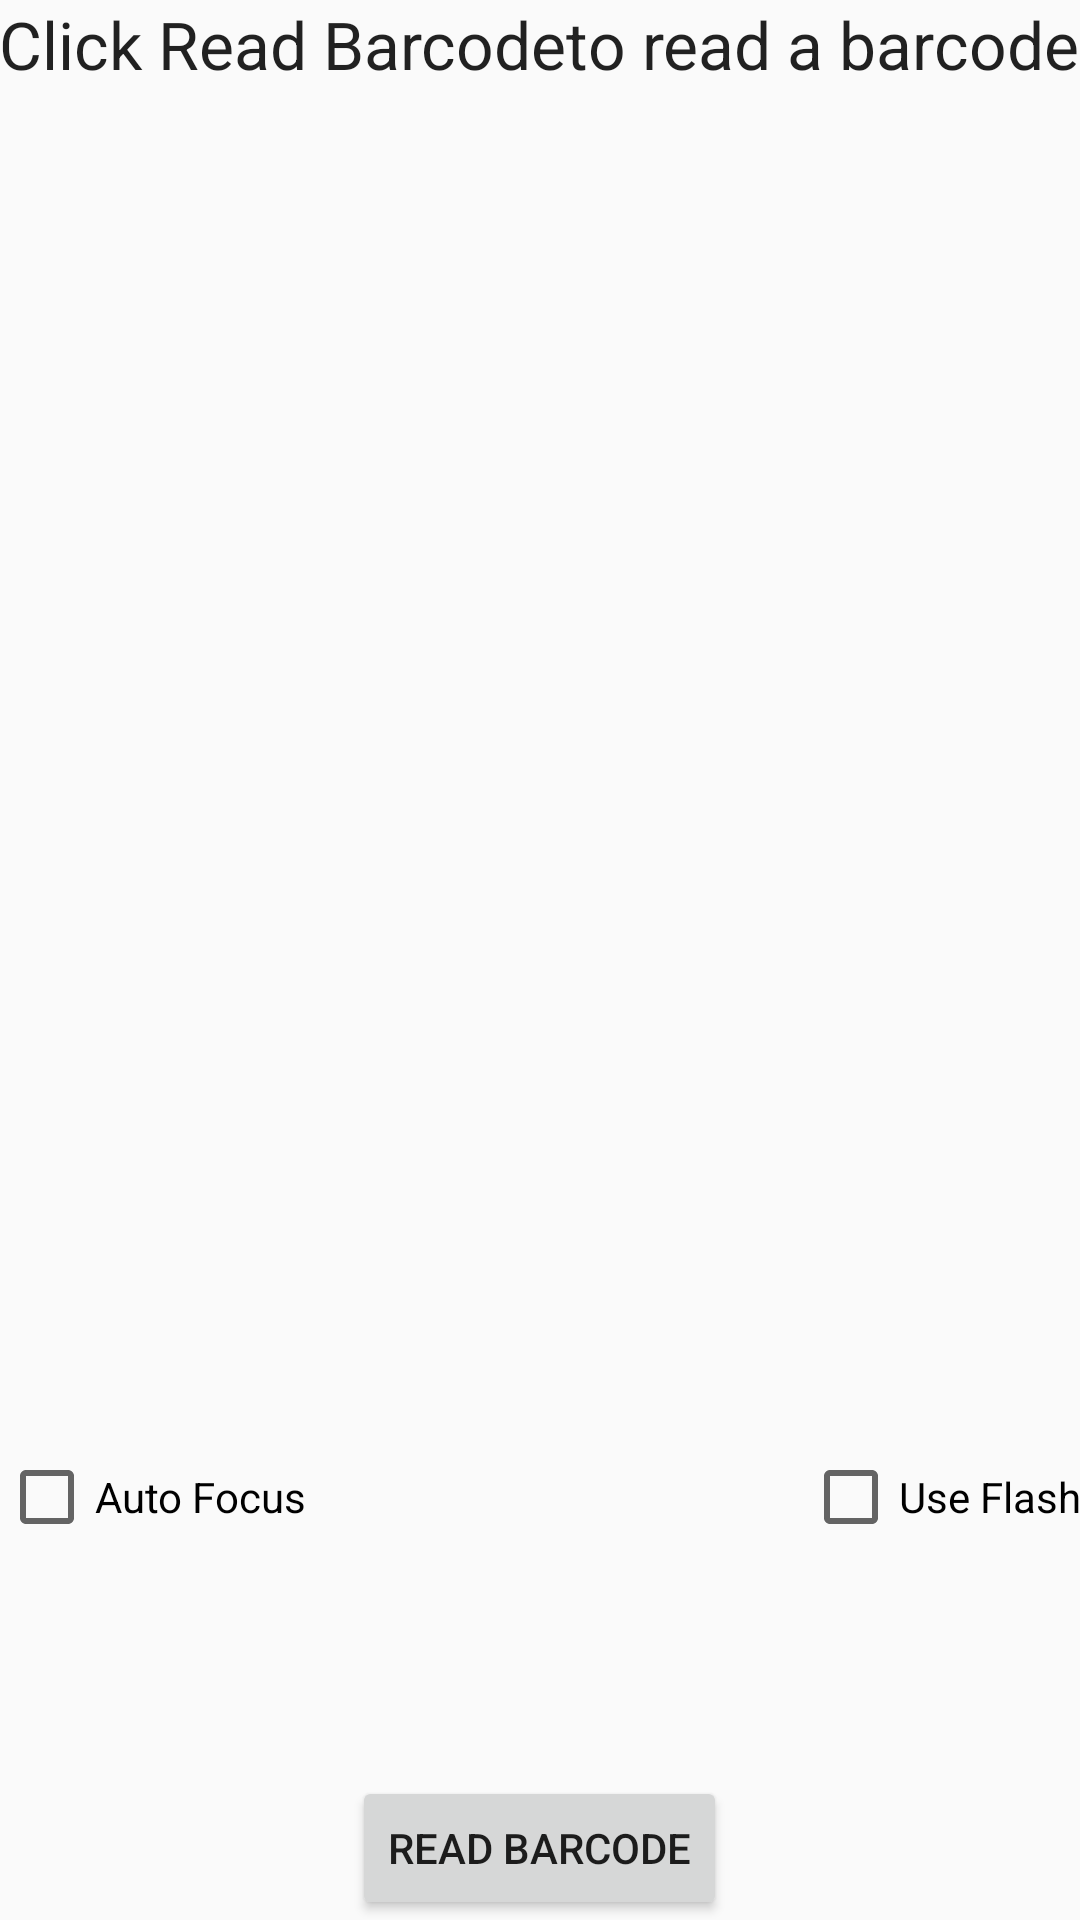

Android layout source for this screen:
<!-- AndroidManifest.xml: application theme AppTheme -->
<!-- res/layout/activity_barcodereader_land.xml -->
<?xml version="1.0" encoding="utf-8"?>
<RelativeLayout xmlns:android="http://schemas.android.com/apk/res/android"
    xmlns:tools="http://schemas.android.com/tools" android:layout_width="match_parent"
    android:layout_height="match_parent" android:paddingLeft="@dimen/activity_horizontal_margin"
    android:paddingRight="@dimen/activity_horizontal_margin"
    android:paddingTop="@dimen/activity_vertical_margin"
    android:paddingBottom="@dimen/activity_vertical_margin"
    tools:context="com.example.example.foodie.FridgeItemActivity">

    <TextView
        android:layout_width="match_parent"
        android:layout_height="wrap_content"
        android:textAppearance="?android:attr/textAppearanceLarge"
        android:text="@string/barcode_header"
        android:id="@+id/status_message"
        android:layout_alignParentRight="true"
        android:layout_alignParentEnd="true"
        android:layout_centerHorizontal="true" />

    <TextView
        android:layout_width="wrap_content"
        android:layout_height="wrap_content"
        android:textAppearance="?android:attr/textAppearanceLarge"
        android:id="@+id/barcode_value"
        android:layout_below="@+id/status_message"
        android:layout_alignParentLeft="true"
        android:layout_alignParentStart="true"
        android:layout_marginTop="110dp"
        android:layout_alignRight="@+id/status_message"
        android:layout_alignEnd="@+id/status_message" />

    <Button
        android:layout_width="wrap_content"
        android:layout_height="wrap_content"
        android:text="@string/read_barcode"
        android:id="@+id/read_barcode"
        android:layout_alignParentBottom="true"
        android:layout_centerHorizontal="true" />

    <CheckBox
        android:layout_width="wrap_content"
        android:layout_height="wrap_content"
        android:text="@string/auto_focus"
        android:id="@+id/auto_focus"
        android:layout_above="@+id/read_barcode"
        android:layout_alignParentLeft="true"
        android:layout_alignParentStart="true"
        android:layout_marginBottom="77dp"
        android:checked="false" />

    <CheckBox
        android:layout_width="wrap_content"
        android:layout_height="wrap_content"
        android:text="@string/use_flash"
        android:id="@+id/use_flash"
        android:layout_alignTop="@+id/auto_focus"
        android:layout_alignRight="@+id/barcode_value"
        android:layout_alignEnd="@+id/barcode_value"
        android:checked="false" />

</RelativeLayout>
<!-- resources referenced by this layout -->
<resources>
  <string name="auto_focus">Auto Focus</string>
  <string name="barcode_header">Click "Read Barcode" to read a barcode</string>
  <string name="read_barcode">Read Barcode</string>
  <string name="use_flash">Use Flash</string>
  <style name="AppTheme" parent="Theme.AppCompat.Light.DarkActionBar">
          
          <item name="colorPrimary">@color/colorPrimary</item>
          <item name="colorPrimaryDark">@color/colorPrimaryDark</item>
          <item name="colorAccent">@color/colorAccent</item>
      </style>
  <!-- not gathered from this repository: default colours our renderer supplied (Android Studio template values) -->
  <color name="colorPrimary">#FF6200EE</color>
  <color name="colorPrimaryDark">#FF3700B3</color>
  <color name="colorAccent">#FF03DAC5</color>
</resources>
